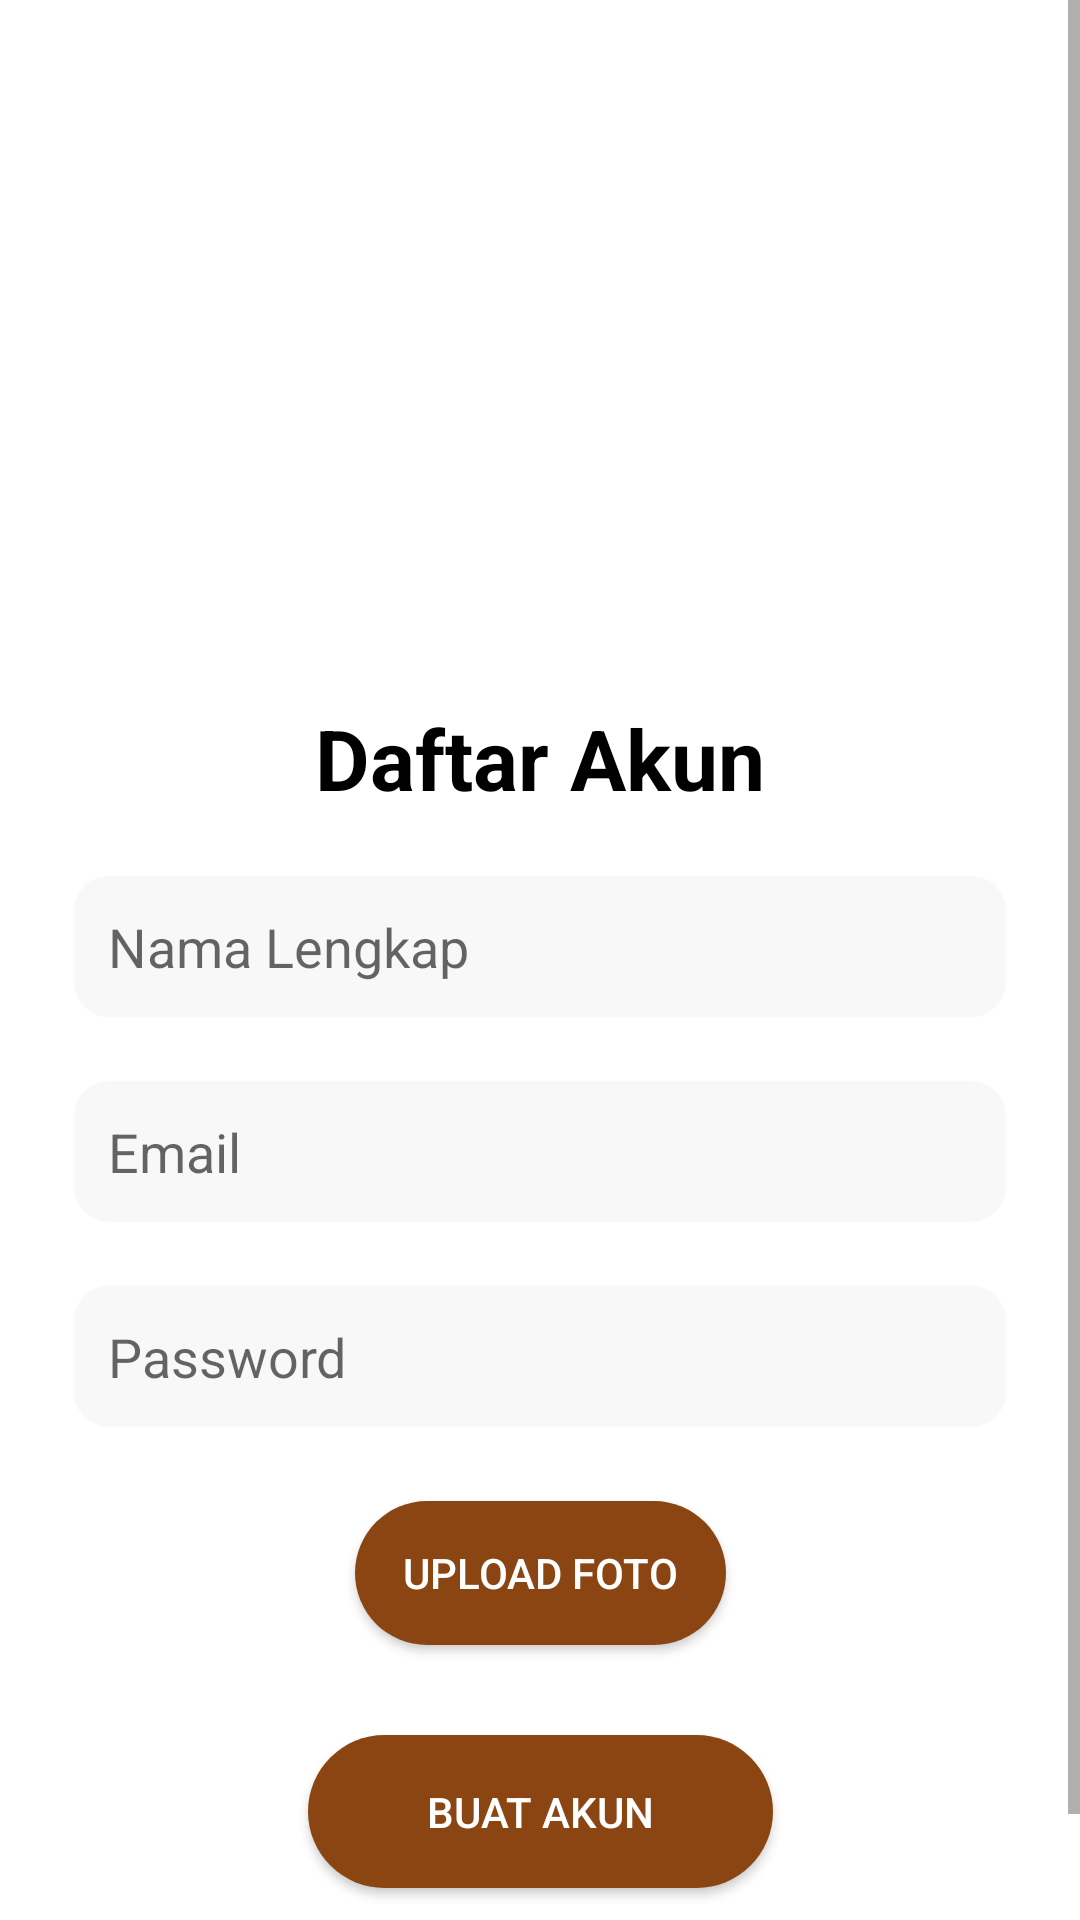

This screen was rendered from an Android layout file. Write that file and the resources it references.
<!-- AndroidManifest.xml: application theme Base.Theme.MyApplication -->
<!-- res/layout/activity_register.xml -->
<?xml version="1.0" encoding="utf-8"?>
<ScrollView xmlns:android="http://schemas.android.com/apk/res/android"
    xmlns:app="http://schemas.android.com/apk/res-auto"
    xmlns:tools="http://schemas.android.com/tools"
    android:layout_width="match_parent"
    android:layout_height="match_parent"
    android:fillViewport="true">

    <androidx.constraintlayout.widget.ConstraintLayout
        android:layout_width="match_parent"
        android:layout_height="wrap_content"
        android:background="@android:color/white"
        android:padding="24dp">

        <ImageView
            android:id="@+id/imageView7"
            android:layout_width="150dp"
            android:layout_height="150dp"
            android:layout_marginTop="40dp"
            app:layout_constraintEnd_toEndOf="parent"
            app:layout_constraintStart_toStartOf="parent"
            app:layout_constraintTop_toTopOf="parent"
            app:srcCompat="@drawable/app_logo" />

        <TextView
            android:id="@+id/tvRegisterTitle"
            android:layout_width="wrap_content"
            android:layout_height="wrap_content"
            android:text="Daftar Akun"
            android:textColor="@color/black"
            android:textSize="28sp"
            android:textStyle="bold"
            android:layout_marginTop="20dp"
            app:layout_constraintTop_toBottomOf="@id/imageView7"
            app:layout_constraintStart_toStartOf="parent"
            app:layout_constraintEnd_toEndOf="parent"/>

        <EditText
            android:id="@+id/etNama"
            android:layout_width="0dp"
            android:layout_height="wrap_content"
            android:layout_marginTop="20dp"
            android:hint="Nama Lengkap"
            android:background="@drawable/bg_edittext_shadow"
            android:padding="12dp"
            app:layout_constraintTop_toBottomOf="@id/tvRegisterTitle"
            app:layout_constraintStart_toStartOf="parent"
            app:layout_constraintEnd_toEndOf="parent"/>

        <EditText
            android:id="@+id/etEmailDaftar"
            android:layout_width="0dp"
            android:layout_height="wrap_content"
            android:layout_marginTop="20dp"
            android:hint="Email"
            android:background="@drawable/bg_edittext_shadow"
            android:inputType="textEmailAddress"
            android:padding="12dp"
            app:layout_constraintTop_toBottomOf="@id/etNama"
            app:layout_constraintStart_toStartOf="parent"
            app:layout_constraintEnd_toEndOf="parent"/>

        <EditText
            android:id="@+id/etPasswordDaftar"
            android:layout_width="0dp"
            android:layout_height="wrap_content"
            android:layout_marginTop="20dp"
            android:hint="Password"
            android:inputType="textPassword"
            android:background="@drawable/bg_edittext_shadow"
            android:padding="12dp"
            app:layout_constraintTop_toBottomOf="@id/etEmailDaftar"
            app:layout_constraintStart_toStartOf="parent"
            app:layout_constraintEnd_toEndOf="parent"/>

        <Button
            android:id="@+id/btnUploadFoto"
            android:layout_width="wrap_content"
            android:layout_height="wrap_content"
            android:layout_marginTop="24dp"
            android:text="Upload Foto"
            android:textColor="@color/white"
            android:background="@drawable/btn_coklat"
            app:layout_constraintTop_toBottomOf="@id/etPasswordDaftar"
            app:layout_constraintStart_toStartOf="parent"
            app:layout_constraintEnd_toEndOf="parent"/>

        <Button
            android:id="@+id/btnDaftarAkun"
            android:layout_width="155dp"
            android:layout_height="51dp"
            android:layout_marginTop="30dp"
            android:layout_marginBottom="24dp"
            android:background="@drawable/btn_coklat"
            android:text="Buat Akun"
            android:textColor="@color/white"
            app:layout_constraintEnd_toEndOf="parent"
            app:layout_constraintStart_toStartOf="parent"
            app:layout_constraintTop_toBottomOf="@id/btnUploadFoto"
            app:layout_constraintBottom_toBottomOf="parent"/>

    </androidx.constraintlayout.widget.ConstraintLayout>
</ScrollView>
<!-- resources referenced by this layout -->
<resources>
  <color name="black">#FF000000</color>
  <color name="white">#FFFFFFFF</color>
  <!-- drawable bg_edittext_shadow (drawable) -->
  <?xml version="1.0" encoding="utf-8"?>
  <shape xmlns:android="http://schemas.android.com/apk/res/android"
      android:shape="rectangle">
  
      
      <solid android:color="#07000000" />
  
      
      <corners android:radius="12dp" />
  
      
      <stroke
          android:width="1dp"
          android:color="#22FFFFFF" />
  
      
      <padding android:top="6dp" android:bottom="6dp"/>
      <size android:height="48dp" />
  </shape>
  <!-- drawable btn_coklat (drawable) -->
  <?xml version="1.0" encoding="utf-8"?>
  <shape xmlns:android="http://schemas.android.com/apk/res/android"
      android:shape="rectangle">
  
      <solid android:color="#8B4513"/>
  
      <corners android:radius="40dp"/>
  
      <padding
          android:left="16dp"
          android:top="12dp"
          android:right="16dp"
          android:bottom="12dp"/>
  
  </shape>
  <style name="Base.Theme.MyApplication" parent="Theme.AppCompat.Light.NoActionBar">
          
           <item name="colorPrimary">@color/white</item>
          
          <item name="android:statusBarColor">@color/white</item>
          
          <item name="android:navigationBarColor">@color/white</item>
          
          <item name="android:windowLightStatusBar">true</item>
          
          <item name="android:windowLightNavigationBar" tools:ignore="NewApi">true</item>
  
          
          <item name="android:windowSplashScreenAnimatedIcon" tools:targetApi="31">@drawable/ic_splash_logo</item>
          <item name="android:windowSplashScreenBackground" tools:targetApi="31">@color/white</item>
      </style>
  <!-- drawable ic_splash_logo (drawable) -->
  <?xml version="1.0" encoding="utf-8"?>
  <inset xmlns:android="http://schemas.android.com/apk/res/android"
      android:drawable="@mipmap/ic_launcher_logo"
      android:insetBottom="48dp"
      android:insetLeft="48dp"
      android:insetRight="48dp"
      android:insetTop="48dp" />
</resources>
